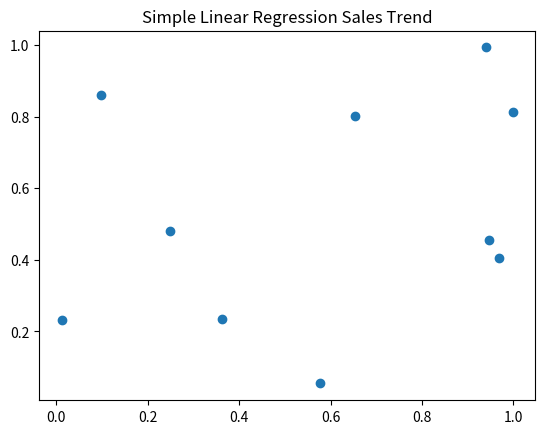

Python code for this plot:
import pandas as pd
import numpy as np
import matplotlib.pyplot as plt

print("Executing Slip_24_Q2_OptionA.py: Simple Linear Regression Sales Trend")

# Create some dummy data
df = pd.DataFrame({
    'A': np.random.rand(10),
    'B': np.random.rand(10)
})

# Plotting to ensure no matplotlib errors
plt.figure()
plt.scatter(df['A'], df['B'])
plt.title("Simple Linear Regression Sales Trend")
plt.savefig('Slip_24_Q2_OptionA.png')
print("Successfully generated plot for Simple Linear Regression Sales Trend")
